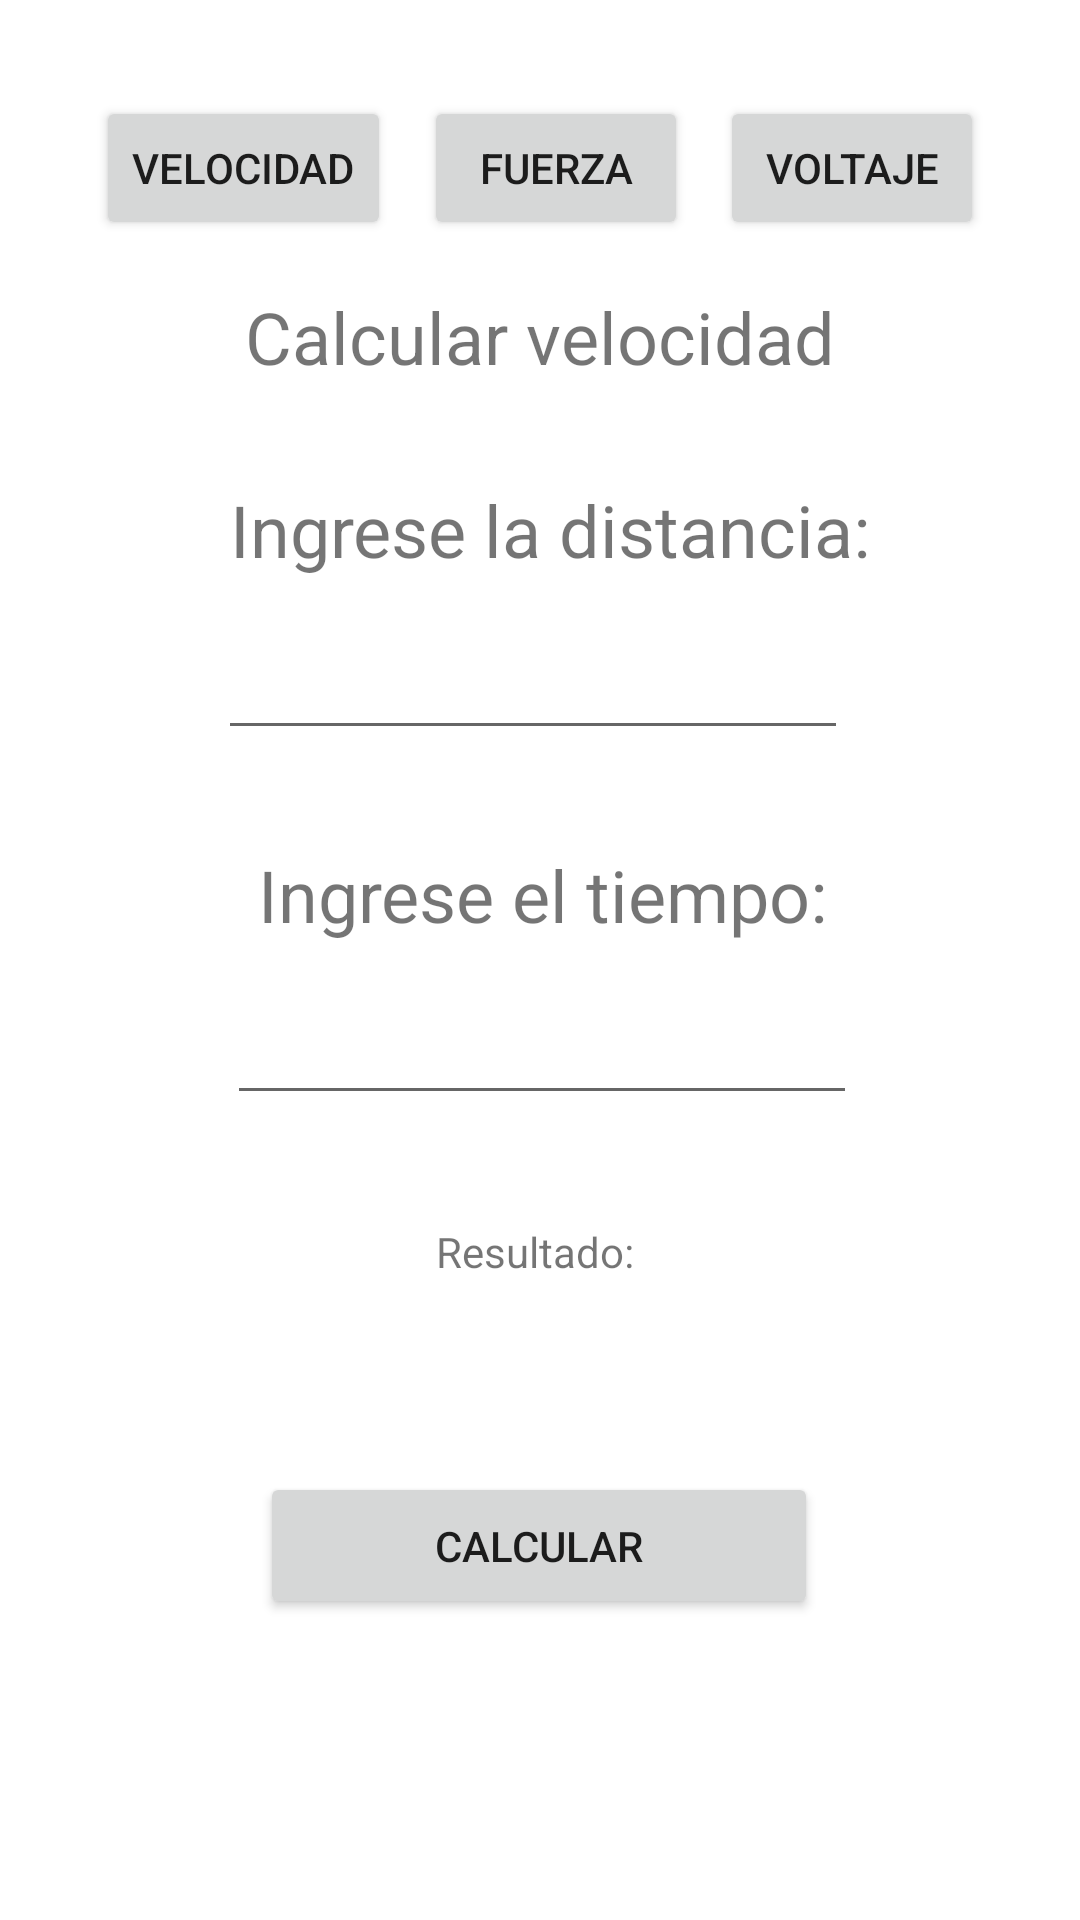

Here is an Android app screen rendered from its layout file. Give the layout XML and the strings, colors and styles it references.
<!-- AndroidManifest.xml: application theme Theme.Taller1 -->
<!-- res/layout/fragment_fisica.xml -->
<?xml version="1.0" encoding="utf-8"?>
<FrameLayout xmlns:android="http://schemas.android.com/apk/res/android"
    xmlns:app="http://schemas.android.com/apk/res-auto"
    xmlns:tools="http://schemas.android.com/tools"
    android:layout_width="match_parent"
    android:layout_height="match_parent"
    tools:context=".FisicaFragment">

    <androidx.constraintlayout.widget.ConstraintLayout
        android:layout_width="match_parent"
        android:layout_height="match_parent">

        <Button
            android:id="@+id/btn_speed"
            android:layout_width="wrap_content"
            android:layout_height="wrap_content"
            android:layout_marginStart="32dp"
            android:layout_marginTop="32dp"
            android:text="Velocidad"
            android:clickable="true"
            android:onClick="onClick_btn_calcular"
            app:layout_constraintStart_toStartOf="parent"
            app:layout_constraintTop_toTopOf="parent" />

        <Button
            android:id="@+id/btn_power"
            android:layout_width="wrap_content"
            android:layout_height="wrap_content"
            android:layout_marginTop="32dp"
            android:text="Fuerza"
            android:clickable="true"
            android:onClick="onClick_btn_calcular"
            app:layout_constraintEnd_toStartOf="@+id/btn_voltaje1"
            app:layout_constraintStart_toEndOf="@+id/btn_speed"
            app:layout_constraintTop_toTopOf="parent" />

        <Button
            android:id="@+id/btn_voltaje1"
            android:layout_width="wrap_content"
            android:layout_height="wrap_content"
            android:layout_marginTop="32dp"
            android:layout_marginEnd="32dp"
            android:text="Voltaje"
            android:clickable="true"
            android:onClick="onClick_btn_calcular"
            app:layout_constraintEnd_toEndOf="parent"
            app:layout_constraintTop_toTopOf="parent" />

        <TextView
            android:id="@+id/txt_title"
            android:layout_width="wrap_content"
            android:layout_height="wrap_content"
            android:layout_marginStart="69dp"
            android:layout_marginTop="16dp"
            android:layout_marginEnd="69dp"
            android:text="Calcular velocidad"
            android:textSize="24sp"
            app:layout_constraintEnd_toEndOf="parent"
            app:layout_constraintStart_toStartOf="parent"
            app:layout_constraintTop_toBottomOf="@+id/btn_power" />

        <TextView
            android:id="@+id/txt_v_1"
            android:layout_width="wrap_content"
            android:layout_height="wrap_content"
            android:layout_marginStart="103dp"
            android:layout_marginTop="32dp"
            android:layout_marginEnd="96dp"
            android:text="Ingrese la distancia:"
            android:textSize="24sp"
            app:layout_constraintEnd_toEndOf="parent"
            app:layout_constraintStart_toStartOf="parent"
            app:layout_constraintTop_toBottomOf="@+id/txt_title" />

        <TextView
            android:id="@+id/txt_v_2"
            android:layout_width="wrap_content"
            android:layout_height="wrap_content"
            android:layout_marginStart="112dp"
            android:layout_marginTop="32dp"
            android:layout_marginEnd="110dp"
            android:text="Ingrese el tiempo:"
            android:textSize="24sp"
            app:layout_constraintEnd_toEndOf="parent"
            app:layout_constraintStart_toStartOf="parent"
            app:layout_constraintTop_toBottomOf="@+id/inp_v_1" />

        <Button
            android:id="@+id/btn_cal_velocidad"
            android:layout_width="186dp"
            android:layout_height="49dp"
            android:layout_marginStart="112dp"
            android:layout_marginTop="64dp"
            android:layout_marginEnd="113dp"
            android:clickable="true"
            android:onClick="onClick_btn_calcular"
            android:text="calcular"
            app:layout_constraintEnd_toEndOf="parent"
            app:layout_constraintStart_toStartOf="parent"
            app:layout_constraintTop_toBottomOf="@+id/txt_res" />

        <EditText
            android:id="@+id/inp_v_1"
            android:layout_width="wrap_content"
            android:layout_height="wrap_content"
            android:layout_marginStart="98dp"
            android:layout_marginTop="16dp"
            android:layout_marginEnd="103dp"
            android:ems="10"
            android:inputType="number"
            app:layout_constraintEnd_toEndOf="parent"
            app:layout_constraintStart_toStartOf="parent"
            app:layout_constraintTop_toBottomOf="@+id/txt_v_1" />

        <EditText
            android:id="@+id/inp_v_2"
            android:layout_width="wrap_content"
            android:layout_height="wrap_content"
            android:layout_marginStart="101dp"
            android:layout_marginTop="16dp"
            android:layout_marginEnd="100dp"
            android:ems="10"
            android:inputType="number"
            app:layout_constraintEnd_toEndOf="parent"
            app:layout_constraintStart_toStartOf="parent"
            app:layout_constraintTop_toBottomOf="@+id/txt_v_2" />

        <TextView
            android:id="@+id/txt_res"
            android:layout_width="wrap_content"
            android:layout_height="wrap_content"
            android:layout_marginTop="36dp"
            android:text="Resultado: "
            app:layout_constraintEnd_toEndOf="parent"
            app:layout_constraintStart_toStartOf="parent"
            app:layout_constraintTop_toBottomOf="@+id/inp_v_2" />
    </androidx.constraintlayout.widget.ConstraintLayout>
</FrameLayout>
<!-- resources referenced by this layout -->
<resources>
  <style name="Theme.Taller1" parent="Theme.MaterialComponents.DayNight.NoActionBar">
          
          <item name="colorPrimary">@color/green_normal</item>
          <item name="colorPrimaryVariant">@color/green_dark</item>
          <item name="colorOnPrimary">@color/white</item>
          
          <item name="colorSecondary">@color/teal_200</item>
          <item name="colorSecondaryVariant">@color/teal_700</item>
          <item name="colorOnSecondary">@color/black</item>
          
          <item name="android:statusBarColor" tools:targetApi="l">?attr/colorPrimaryVariant</item>
          
      </style>
  <!-- not gathered from this repository: default colours our renderer supplied (Android Studio template values) -->
  <color name="teal_200">#FF03DAC5</color>
  <color name="teal_700">#FF018786</color>
  <color name="black">#FF000000</color>
  <color name="white">#FFFFFFFF</color>
</resources>
